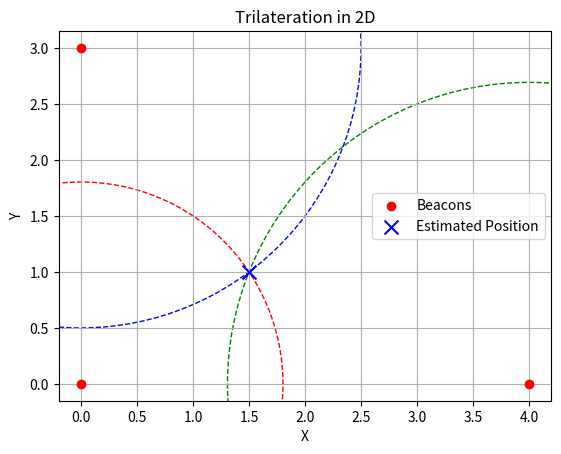

Python code for this plot:
import numpy as np
import matplotlib.pyplot as plt

def trilateration(p1, p2, p3, r1, r2, r3):
    P1, P2, P3 = map(lambda p: np.array(p, dtype=float), (p1, p2, p3))
    
    # Unit vectors
    ex = (P2 - P1) / np.linalg.norm(P2 - P1)
    i = np.dot(ex, P3 - P1)
    ey = (P3 - P1 - i * ex) / np.linalg.norm(P3 - P1 - i * ex)
    d = np.linalg.norm(P2 - P1)
    j = np.dot(ey, P3 - P1)

    # Trilateration equations
    x = (r1**2 - r2**2 + d**2) / (2 * d)
    y = (r1**2 - r3**2 + i**2 + j**2 - 2 * i * x) / (2 * j)

    est_pos = P1 + x * ex + y * ey
    return est_pos

def euclid_dist(p1, p2):
    p1, p2 = np.array(p1, dtype=float), np.array(p2, dtype=float)
    return np.linalg.norm(p1 - p2)

# Example points
p1 = (0, 0)
p2 = (4, 0)
p3 = (0, 3)

pr = (1.5, 1)

r1 = euclid_dist(pr, p1)
r2 = euclid_dist(pr, p2)
r3 = euclid_dist(pr, p3)


# Compute position
pos = trilateration(p1, p2, p3, r1, r2, r3)

print("Estimated position:", pos)

# Plot
fig, ax = plt.subplots()
ax.set_aspect('equal')

# Plot beacons
beacons = np.array([p1, p2, p3])
ax.scatter(beacons[:,0], beacons[:,1], c='red', label='Beacons', zorder=3)

# Plot circles
circle1 = plt.Circle(p1, r1, color='r', fill=False, linestyle='--')
circle2 = plt.Circle(p2, r2, color='g', fill=False, linestyle='--')
circle3 = plt.Circle(p3, r3, color='b', fill=False, linestyle='--')
ax.add_artist(circle1)
ax.add_artist(circle2)
ax.add_artist(circle3)

# Plot estimated position
ax.scatter(pos[0], pos[1], c='blue', marker='x', s=100, label='Estimated Position', zorder=4)

# Labels and legend
ax.set_xlabel("X")
ax.set_ylabel("Y")
ax.grid(True)
ax.legend()
ax.set_title("Trilateration in 2D")

plt.show()

